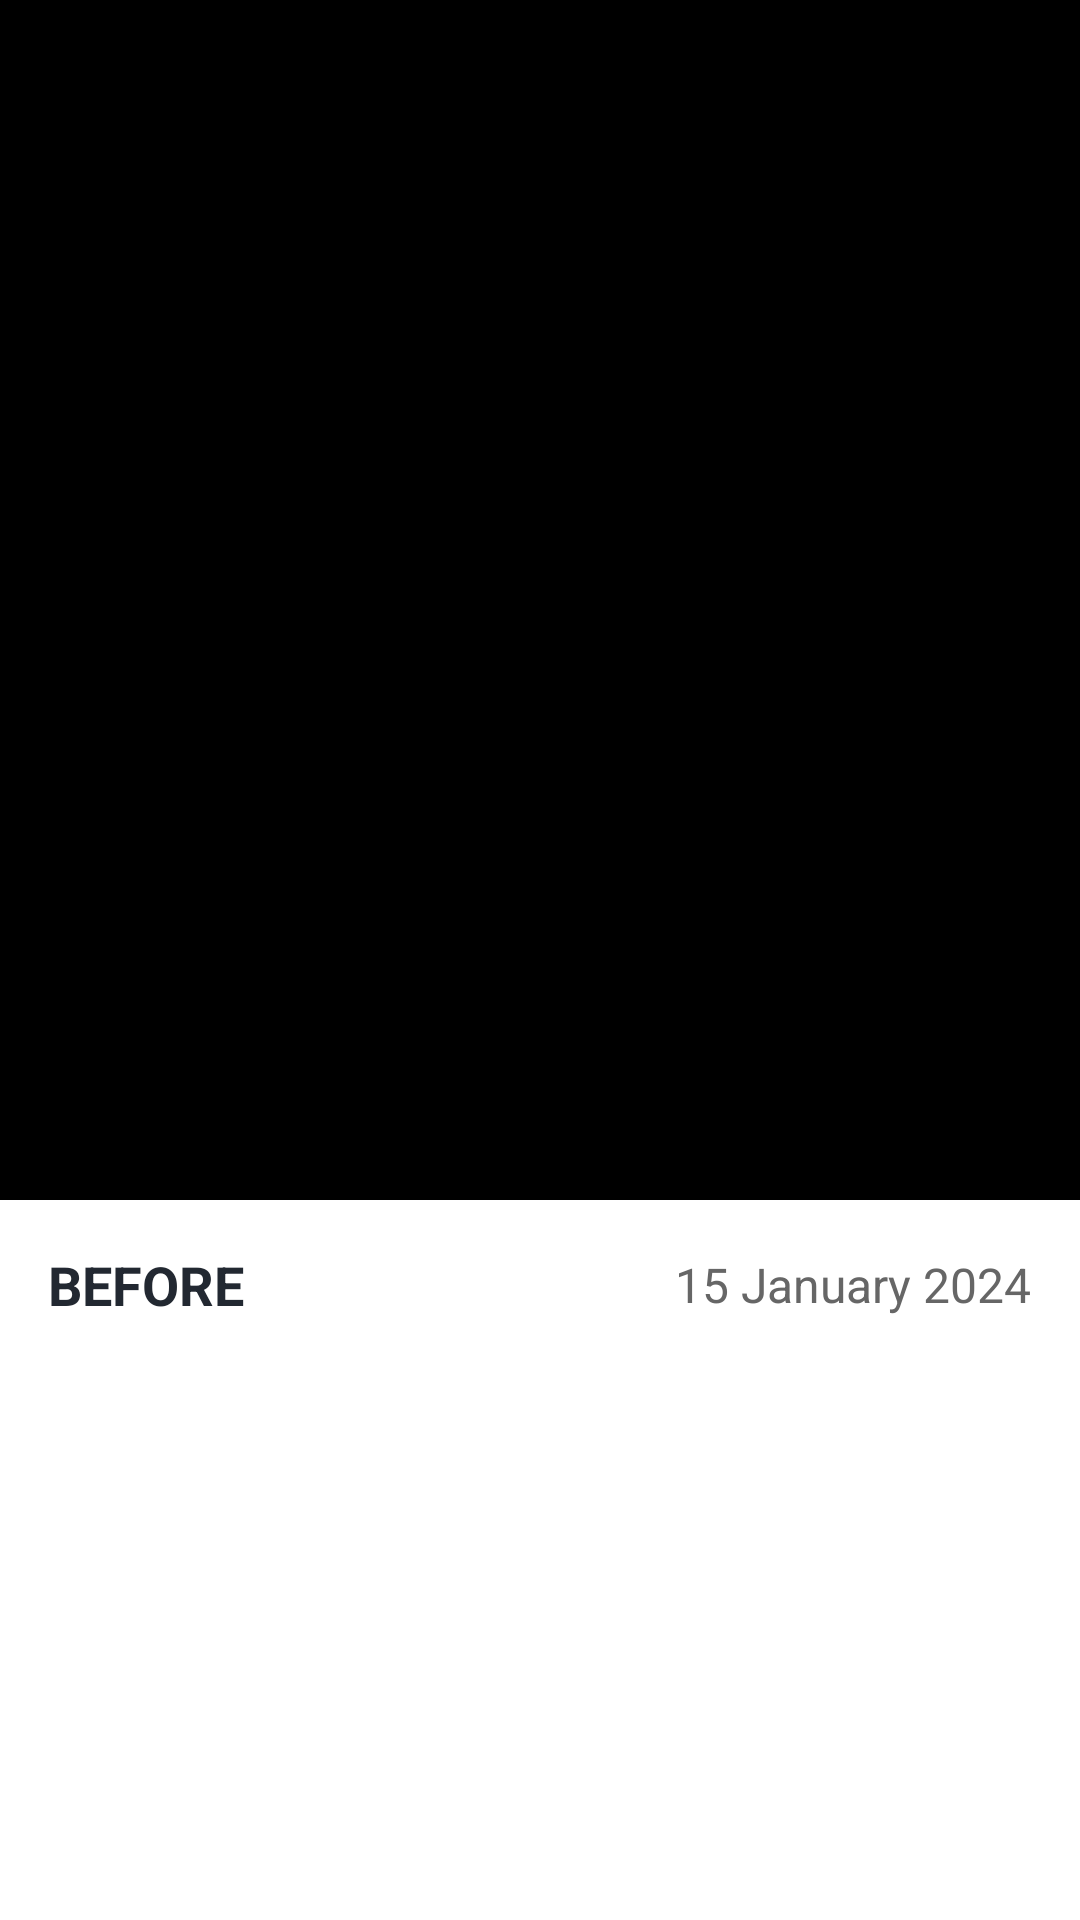

Produce the Android XML layout that renders to this screen, including the resource entries it uses.
<!-- AndroidManifest.xml: application theme Theme.NavigationDrawer -->
<!-- res/layout/dialog_photo_view.xml -->
<?xml version="1.0" encoding="utf-8"?>
<LinearLayout xmlns:android="http://schemas.android.com/apk/res/android"
    xmlns:app="http://schemas.android.com/apk/res-auto"
    android:layout_width="match_parent"
    android:layout_height="wrap_content"
    android:orientation="vertical"
    android:background="@android:color/white">

    <ImageView
        android:id="@+id/ivPhoto"
        android:layout_width="match_parent"
        android:layout_height="400dp"
        android:scaleType="centerInside"
        android:background="@android:color/black"
        android:contentDescription="Progress photo preview" />

    <LinearLayout
        android:layout_width="match_parent"
        android:layout_height="wrap_content"
        android:orientation="vertical"
        android:padding="16dp">

        <LinearLayout
            android:layout_width="match_parent"
            android:layout_height="wrap_content"
            android:orientation="horizontal"
            android:gravity="center_vertical"
            android:layout_marginBottom="8dp">

            <TextView
                android:id="@+id/tvType"
                android:layout_width="0dp"
                android:layout_height="wrap_content"
                android:layout_weight="1"
                android:text="BEFORE"
                android:textSize="18sp"
                android:textStyle="bold"
                android:textColor="@color/main_color" />

            <TextView
                android:id="@+id/tvDate"
                android:layout_width="wrap_content"
                android:layout_height="wrap_content"
                android:text="15 January 2024"
                android:textSize="16sp"
                android:textColor="#666666" />
        </LinearLayout>

        <TextView
            android:id="@+id/tvDescription"
            android:layout_width="match_parent"
            android:layout_height="wrap_content"
            android:text="Starting point of my fitness journey"
            android:textSize="14sp"
            android:textColor="#666666"
            android:visibility="gone" />
    </LinearLayout>
</LinearLayout>
<!-- resources referenced by this layout -->
<resources>
  <color name="main_color">#222831</color>
  <style name="Theme.NavigationDrawer" parent="Theme.MaterialComponents.DayNight.DarkActionBar">
          
          <item name="colorPrimary">@color/main_color</item>
          <item name="colorPrimaryVariant">@color/main_color</item>
          <item name="colorOnPrimary">@color/white</item>
          
          <item name="colorSecondary">@color/teal_200</item>
          <item name="colorSecondaryVariant">@color/teal_700</item>
          <item name="colorOnSecondary">@color/black</item>
          
          <item name="android:statusBarColor">?attr/colorPrimaryVariant</item>
          
      </style>
  <color name="white">#FFFFFFFF</color>
  <color name="teal_200">#FF03DAC5</color>
  <color name="teal_700">#FF018786</color>
  <color name="black">#FF000000</color>
</resources>
